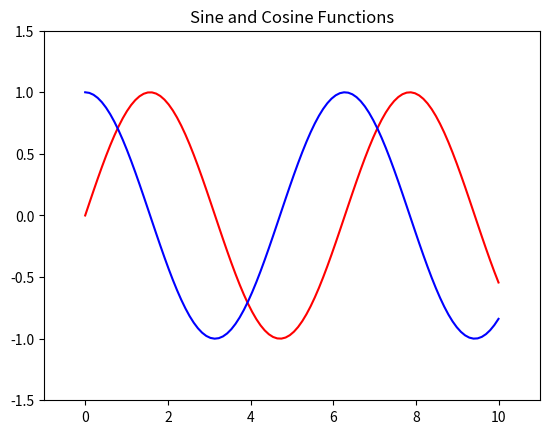

Recreate this plot in Python.
# Set things up
import matplotlib.pyplot as plt
import numpy as np

# Sample numpy array (linearly spaced values)
x = np.linspace(0, 10, 100)

# Plot sin(x) and cos(x)
plt.plot(x, np.sin(x), 'r-')
plt.plot(x, np.cos(x), 'b-')
plt.title("Sine and Cosine Functions")
plt.axis([-1, 11, -1.5, 1.5])

# Save default plot to file
plt.savefig('myplot.png')

# Show in interactive mode
plt.show()
